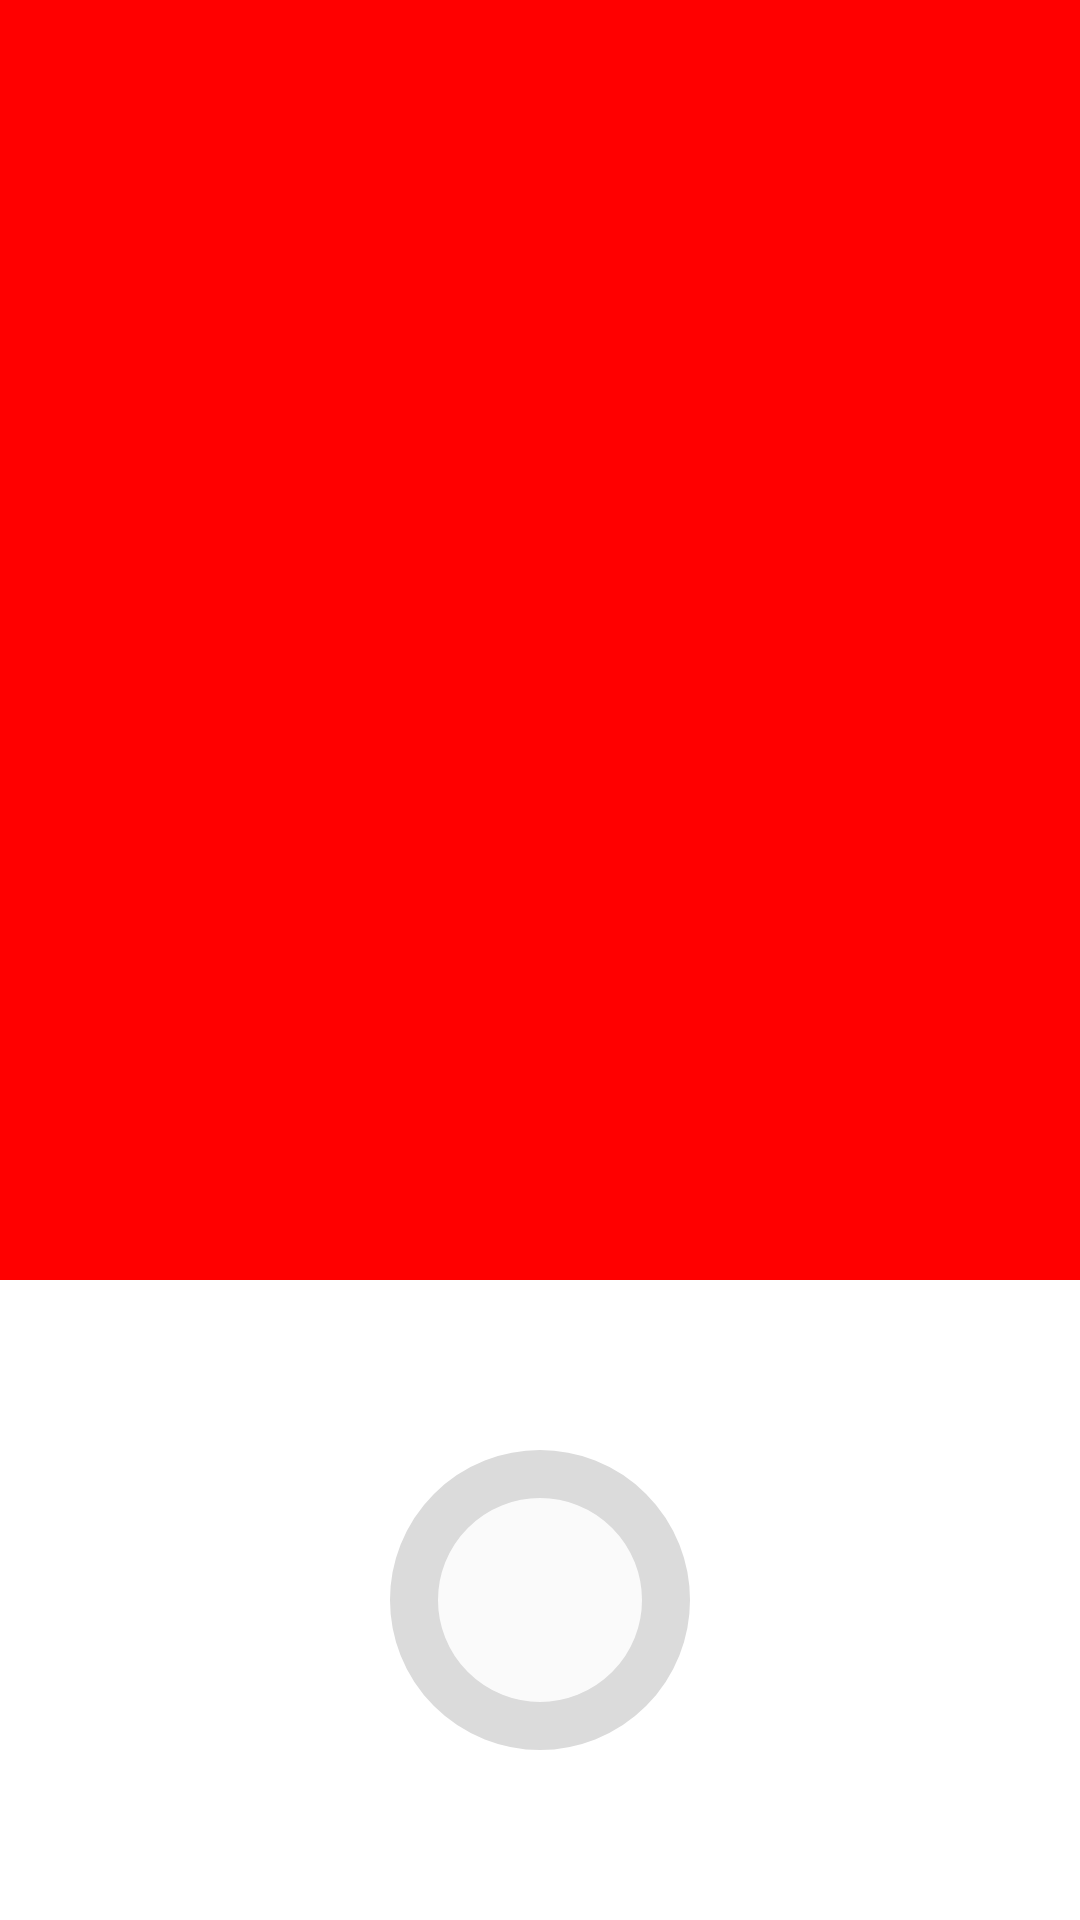

Write the Android layout XML for this screen, with the resource values it uses.
<!-- AndroidManifest.xml: application theme Theme.NotInstagram -->
<!-- res/layout/fragment_main_camera.xml -->
<?xml version="1.0" encoding="utf-8"?>
<FrameLayout xmlns:android="http://schemas.android.com/apk/res/android"
    android:layout_width="match_parent"
    android:layout_height="match_parent"
    xmlns:tools="http://schemas.android.com/tools">

    <FrameLayout
        android:id="@+id/camera_surface"
        android:layout_height="match_parent"
        android:layout_width="match_parent"
        android:background="@color/red"/>

    <LinearLayout
        android:id="@+id/container_preview"
        android:layout_width="match_parent"
        android:layout_height="match_parent"
        android:orientation="vertical">

        <View
            android:layout_width="match_parent"
            android:layout_height="0dp"
            android:layout_weight="1"/>

        <View
            android:layout_width="match_parent"
            android:layout_height="0dp"
            android:layout_weight="1"/>

        <FrameLayout
            android:layout_width="match_parent"
            android:layout_height="0dp"
            android:layout_weight="1"
            android:background="@color/white">

            <androidx.appcompat.widget.AppCompatButton
                android:id="@+id/camera_image_picture"
                android:layout_width="100dp"
                android:layout_height="100dp"
                android:layout_gravity="center"
                android:background="@drawable/button_background_circle"/>
        </FrameLayout>
    </LinearLayout>

    <ProgressBar
        android:id="@+id/camera_progress"
        android:layout_height="wrap_content"
        android:layout_width="wrap_content"
        android:layout_gravity="center"
        android:visibility="gone"
        tools:visibility="visible"/>

</FrameLayout>
<!-- resources referenced by this layout -->
<resources>
  <color name="red">#FF0000</color>
  <color name="white">#FFFFFFFF</color>
  <!-- drawable button_background_circle (drawable) -->
  <?xml version="1.0" encoding="utf-8"?>
  <selector xmlns:android="http://schemas.android.com/apk/res/android">
  
      <item android:drawable="@drawable/button_background_circle_disabled" android:state_pressed="false" />
      <item android:drawable="@drawable/button_background_circle_enabled" android:state_pressed="true" />
      <item android:drawable="@drawable/button_background_circle_enabled" android:state_selected="true" />
  
  </selector>
  <style name="Theme.NotInstagram" parent="Theme.MaterialComponents.DayNight.DarkActionBar">
  
          <item name="colorPrimary">@color/gray</item>
          <item name="colorPrimaryVariant">@color/grayDarker</item>
          <item name="colorAccent">@color/black</item>
          <item name="colorOnPrimary">@color/black</item>
  
          <item name="colorSecondary">@color/teal_200</item>
          <item name="colorSecondaryVariant">@color/teal_700</item>
          <item name="colorOnSecondary">@color/black</item>
  
          <item name="android:statusBarColor" tools:targetApi="l">?attr/colorPrimaryVariant</item>
      </style>
  <!-- drawable button_background_circle_disabled (drawable) -->
  <?xml version="1.0" encoding="utf-8"?>
  <shape xmlns:android="http://schemas.android.com/apk/res/android">
  
      <solid android:color="@color/gray" />
      <corners android:radius="64dp" />
      <stroke
          android:width="16dp"
          android:color="@color/grayBorder" />
  
  </shape>
  <!-- drawable button_background_circle_enabled (drawable) -->
  <?xml version="1.0" encoding="utf-8"?>
  <shape xmlns:android="http://schemas.android.com/apk/res/android">
  
      <solid android:color="@color/grayBorder"/>
      <corners android:radius="64dp"/>
  
  </shape>
  <color name="gray">#FAFAFA</color>
  <color name="grayDarker">#EFEFEF</color>
  <color name="black">#FF000000</color>
  <color name="teal_200">#FF03DAC5</color>
  <color name="teal_700">#FF018786</color>
  <color name="grayBorder">#DBDBDB</color>
</resources>
